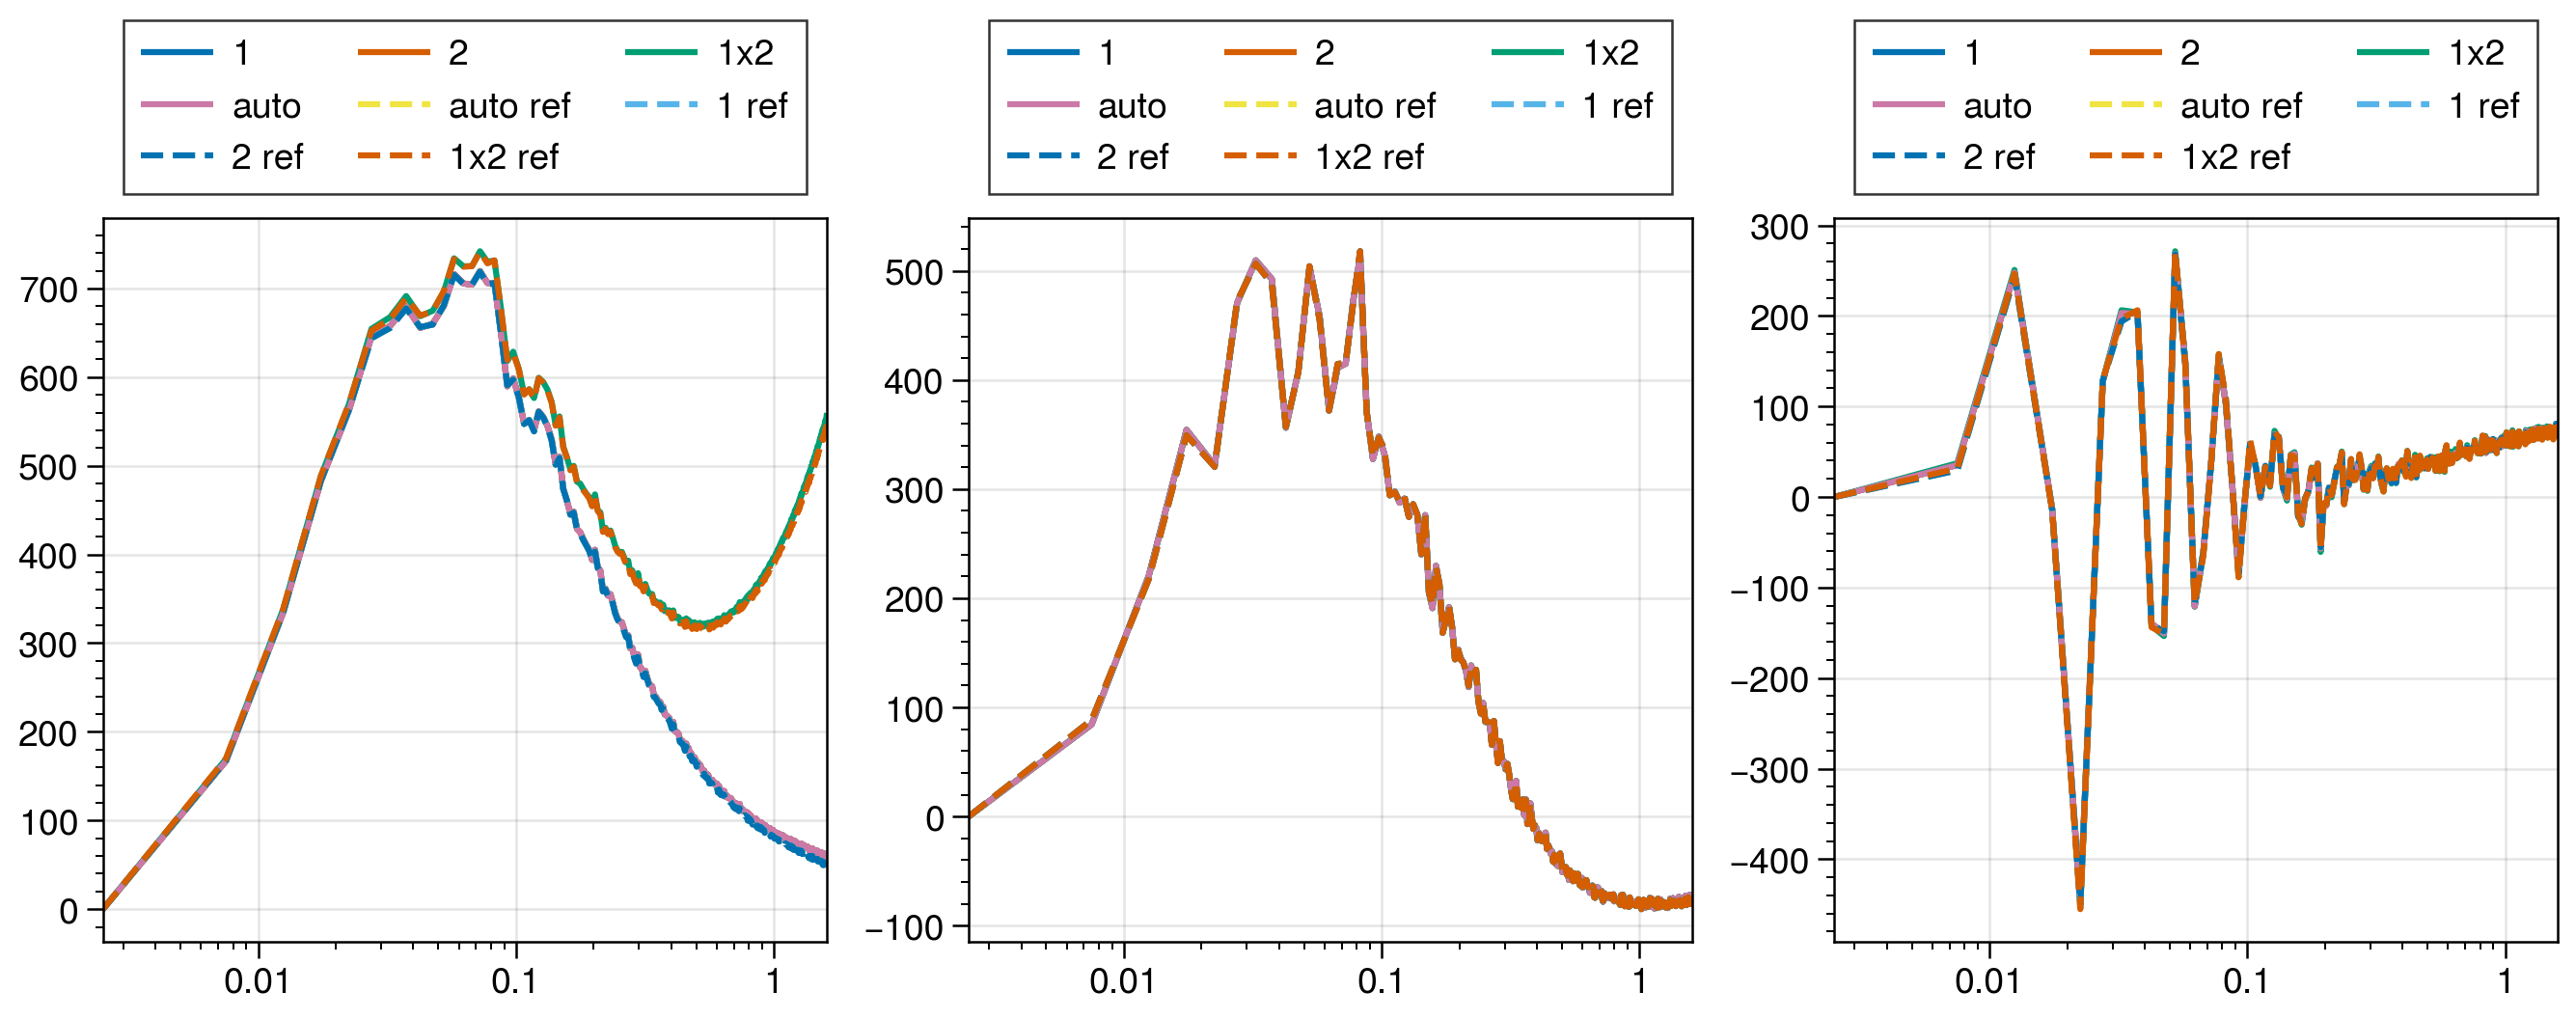

The script that saved this image:
import matplotlib
matplotlib.use("Agg")
import proplot as pplt
import numpy as np
import sys
sys.path.append("/global/u1/d/dforero/codes/powspec_py/powspec/")
from pypowspec import compute_auto_box_rand, compute_cross_box_rand

try:
    import pandas as pd
    test_fname = "/global/project/projectdirs/desi/mocks/UNIT/HOD_Shadab/HOD_boxes/redshift0.9873/UNIT_DESI_Shadab_HOD_snap97_ELG_v0.txt"
    data = pd.read_csv(test_fname, usecols = (0,1,3), engine='c', delim_whitespace=True, names = ['x', 'y', 'zrsd']).values
    nobj = data.shape[0]
except:
    print("WARNING: Read catalog failed, testing with uniform random.", flush=True)
    seed = 42
    np.random.seed(seed)
    nobj = int(1e4)
    data = 1000. * np.random.random((nobj, 3)).astype(np.double)

np.random.seed(0)
rand = (data.max() - data.min()) * np.random.random((10 * nobj, 3)).astype(np.double)
wdata = np.ones(data.shape[0])
wrand = np.ones(rand.shape[0])

pk = compute_cross_box_rand(data[:,0], data[:,1], data[:,2], wdata, 
                       rand[:,0], rand[:,1], rand[:,2], wrand, 
                       data[:,0], data[:,1], data[:,2], wdata, 
                       rand[:,0], rand[:,1], rand[:,2], wrand,
                       powspec_conf_file = "test/powspec_cross.conf",
                       output_auto = ["test/box_auto_test_rand_1.powspec", "test/box_auto_test_rand_2.powspec"],
                       output_cross = "test/box_cross_test_rand.powspec")

print("Plotting", flush=True)
fig, ax = pplt.subplots(nrows=1, ncols=3, share = 0)

for i in range(3):
    for j in range(2):
        ax[i].semilogx(pk['k'], pk['k'] * pk['auto_multipoles'][j,:,i], label=j+1)
    ax[i].semilogx(pk['k'], pk['k'] * pk['cross_multipoles'][:,i], label="1x2")
fig.savefig('test/test_box_rand.png', dpi=300)

pk = compute_auto_box_rand(data[:,0], data[:,1], data[:,2], wdata,
                      rand[:,0], rand[:,1], rand[:,2], wrand, 
                      powspec_conf_file = "test/powspec_auto.conf",
                      output_file = "test/box_auto_test_rand.powspec")
print("Plotting", flush=True)

for i in range(3):
    ax[i].semilogx(pk['k'], pk['k'] * pk['multipoles'][:,i], label='auto')
fig.savefig('test/test_box_rand.png', dpi=300)


try:
    res = np.loadtxt("test/box_auto_ref.powspec")
    for i in range(3):
        ax[i].semilogx(res[:,0], res[:,0]*res[:,5+i], label="auto ref", ls='--')
    res = np.loadtxt("test/box_auto_ref_1.powspec")
    for i in range(3):
        ax[i].semilogx(res[:,0], res[:,0]*res[:,5+i], label="1 ref", ls='--')
    res = np.loadtxt("test/box_auto_ref_2.powspec")
    for i in range(3):
        ax[i].semilogx(res[:,0], res[:,0]*res[:,5+i], label="2 ref", ls='--')
    res = np.loadtxt("test/box_cross_ref.powspec")
    for i in range(3):
        ax[i].semilogx(res[:,0], res[:,0]*res[:,5+i], label="1x2 ref", ls='--')

    
except OSError as e:
    print(e)
    pass

[a.legend(loc='top') for a in ax]
fig.savefig('test/test_box_rand.png', dpi=300)
